Labelled photos from "dataset_split", an image-classification folder in TheSam21byte/rn-proyect. The possible labels are: Aedes aegypti, Culex quinquefasciatus.

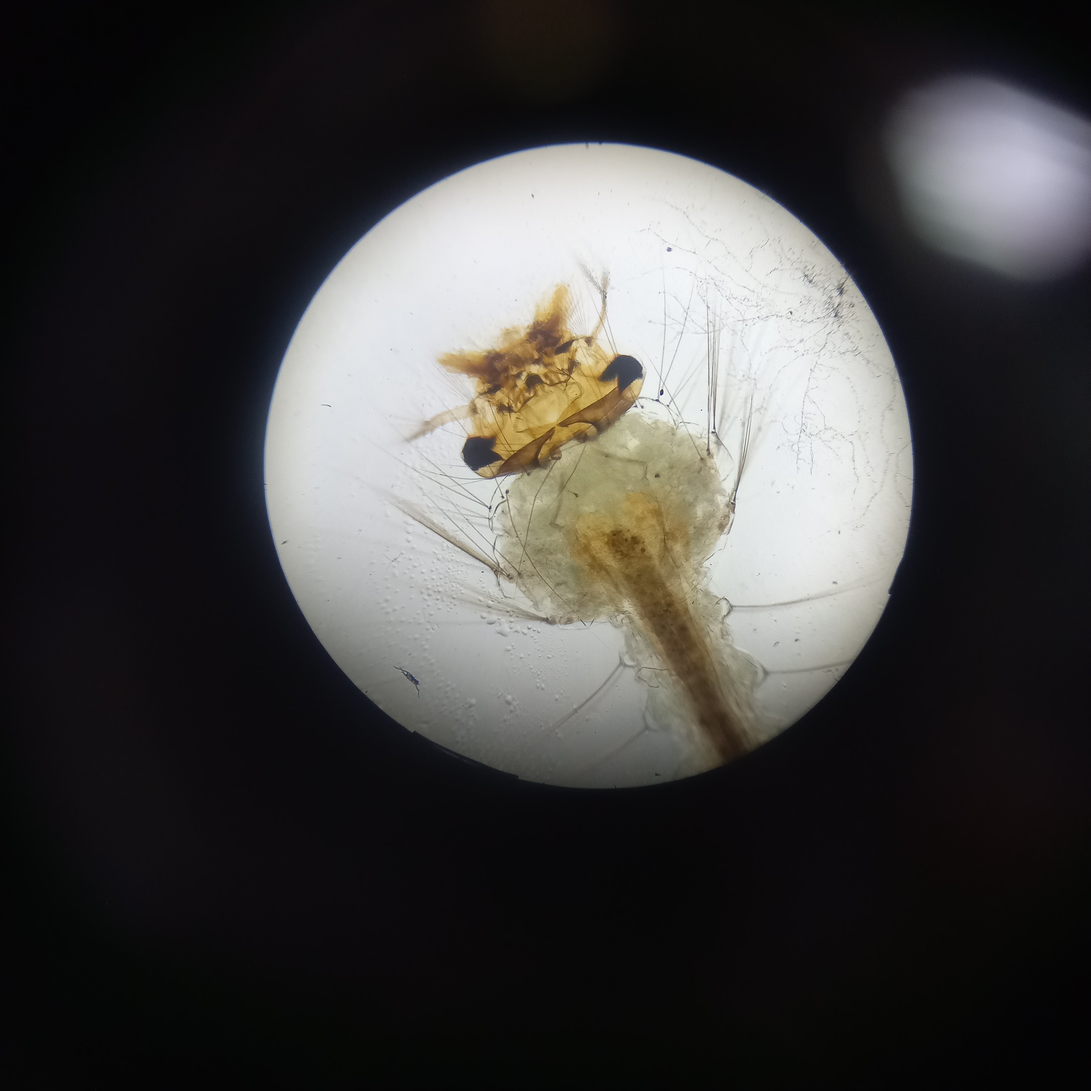
Label: Culex quinquefasciatus

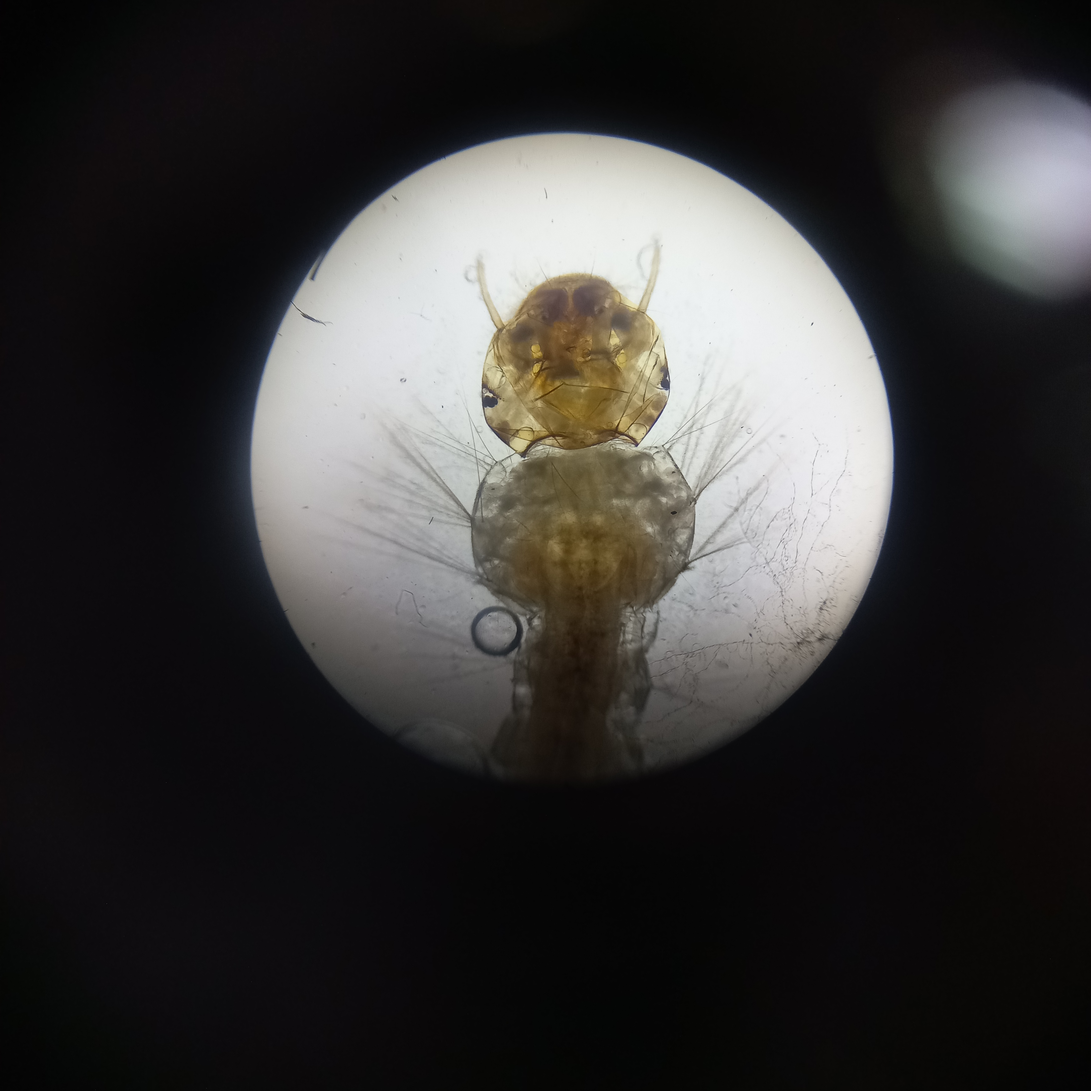
Label: Aedes aegypti

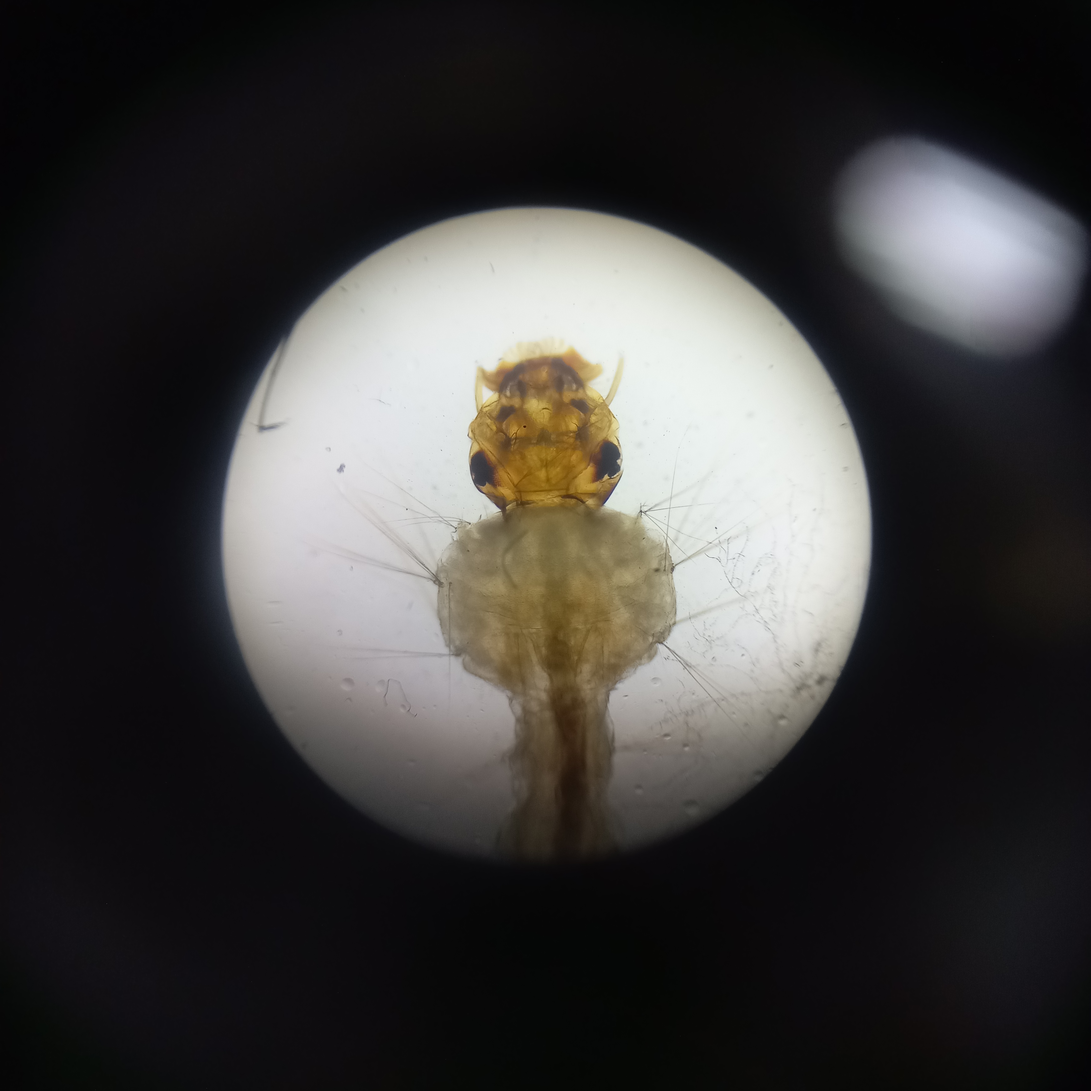
Label: Aedes aegypti

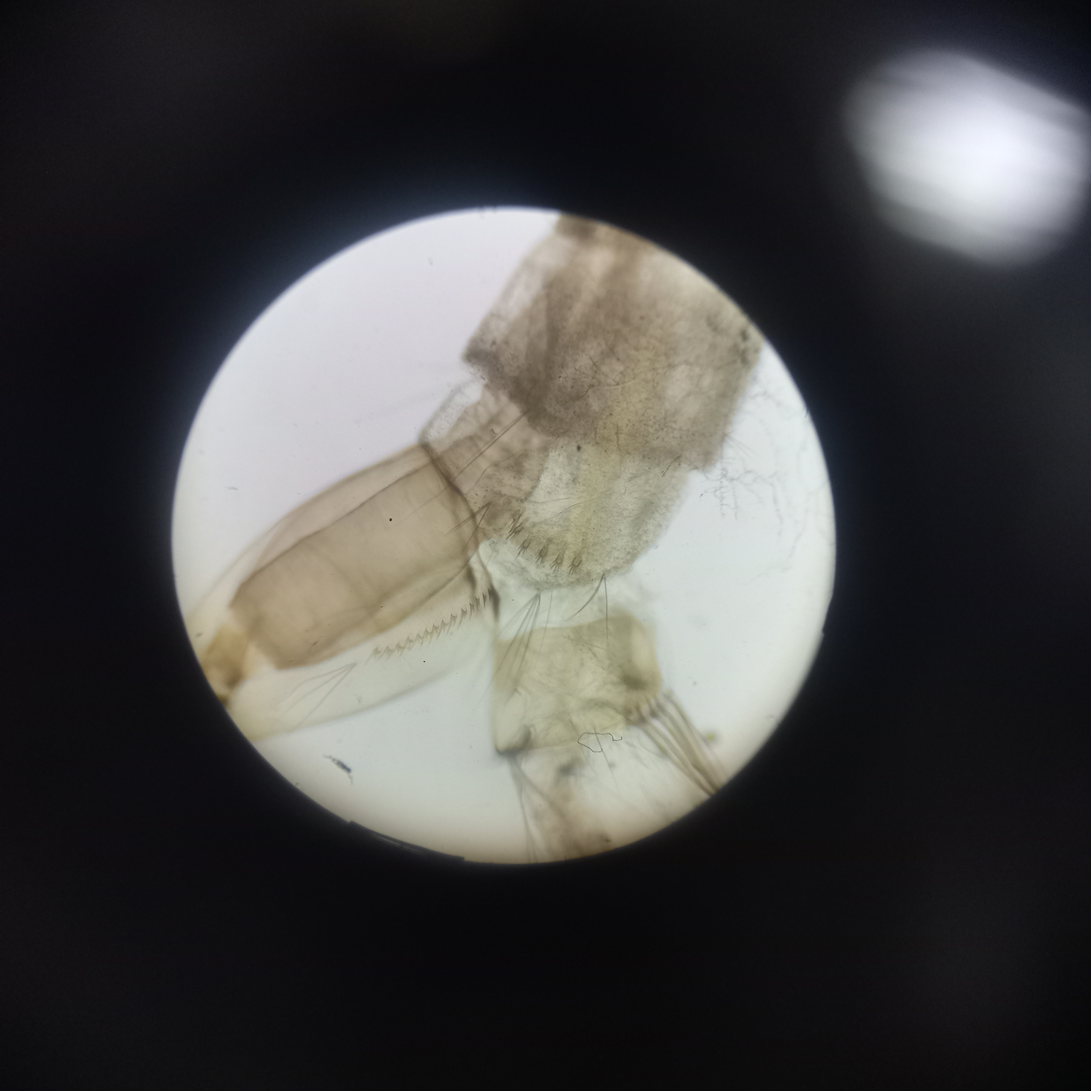
Label: Aedes aegypti

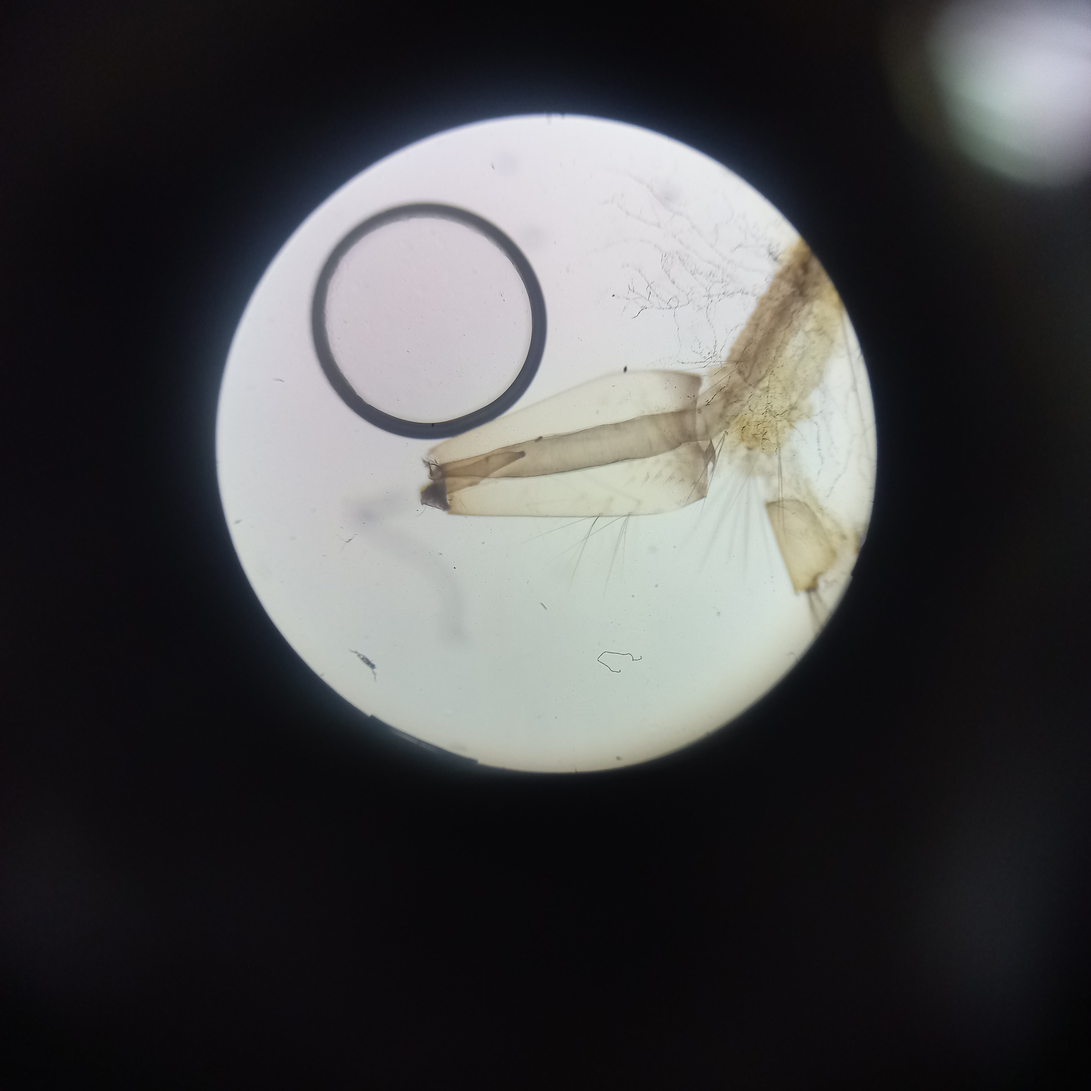
Label: Culex quinquefasciatus

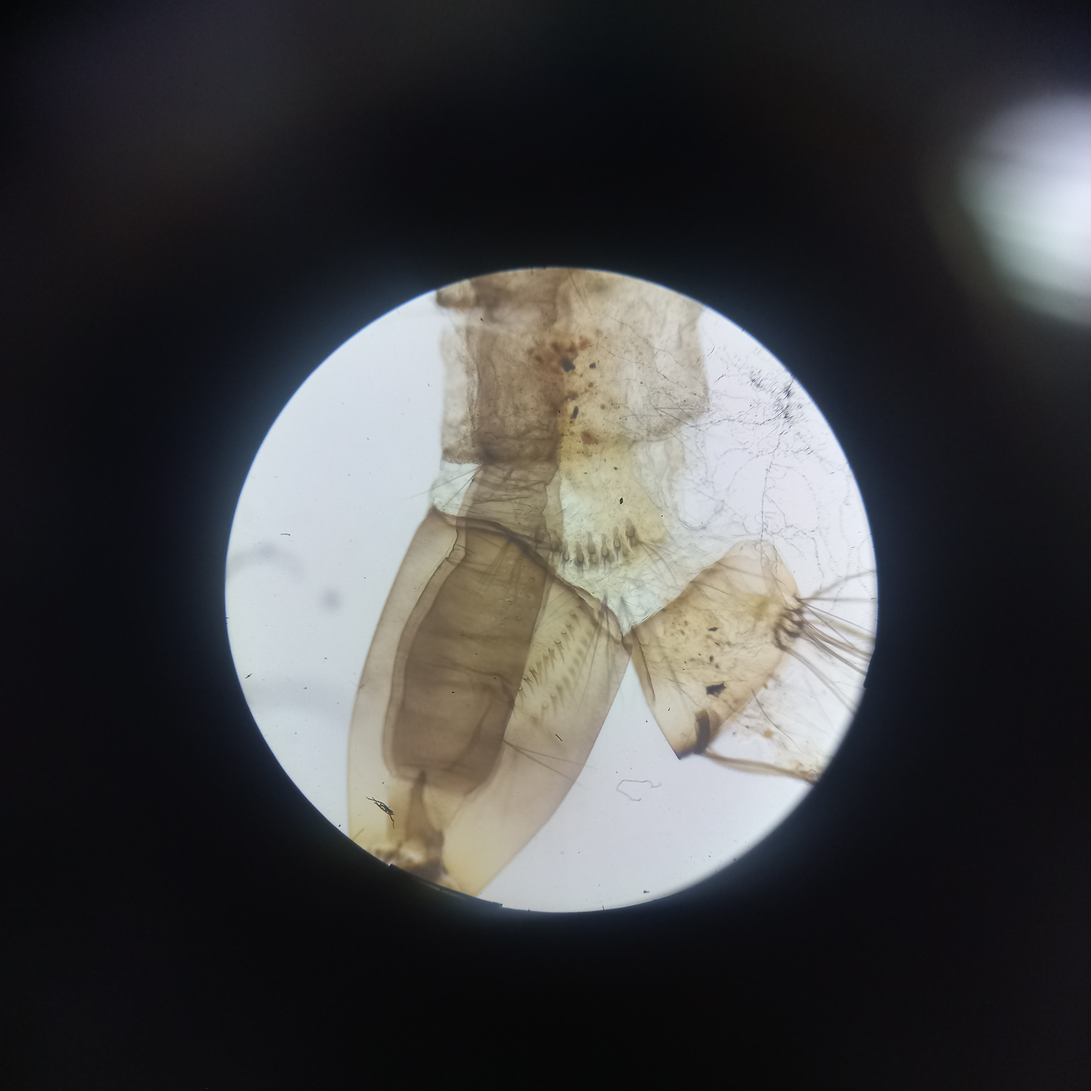
Label: Aedes aegypti
